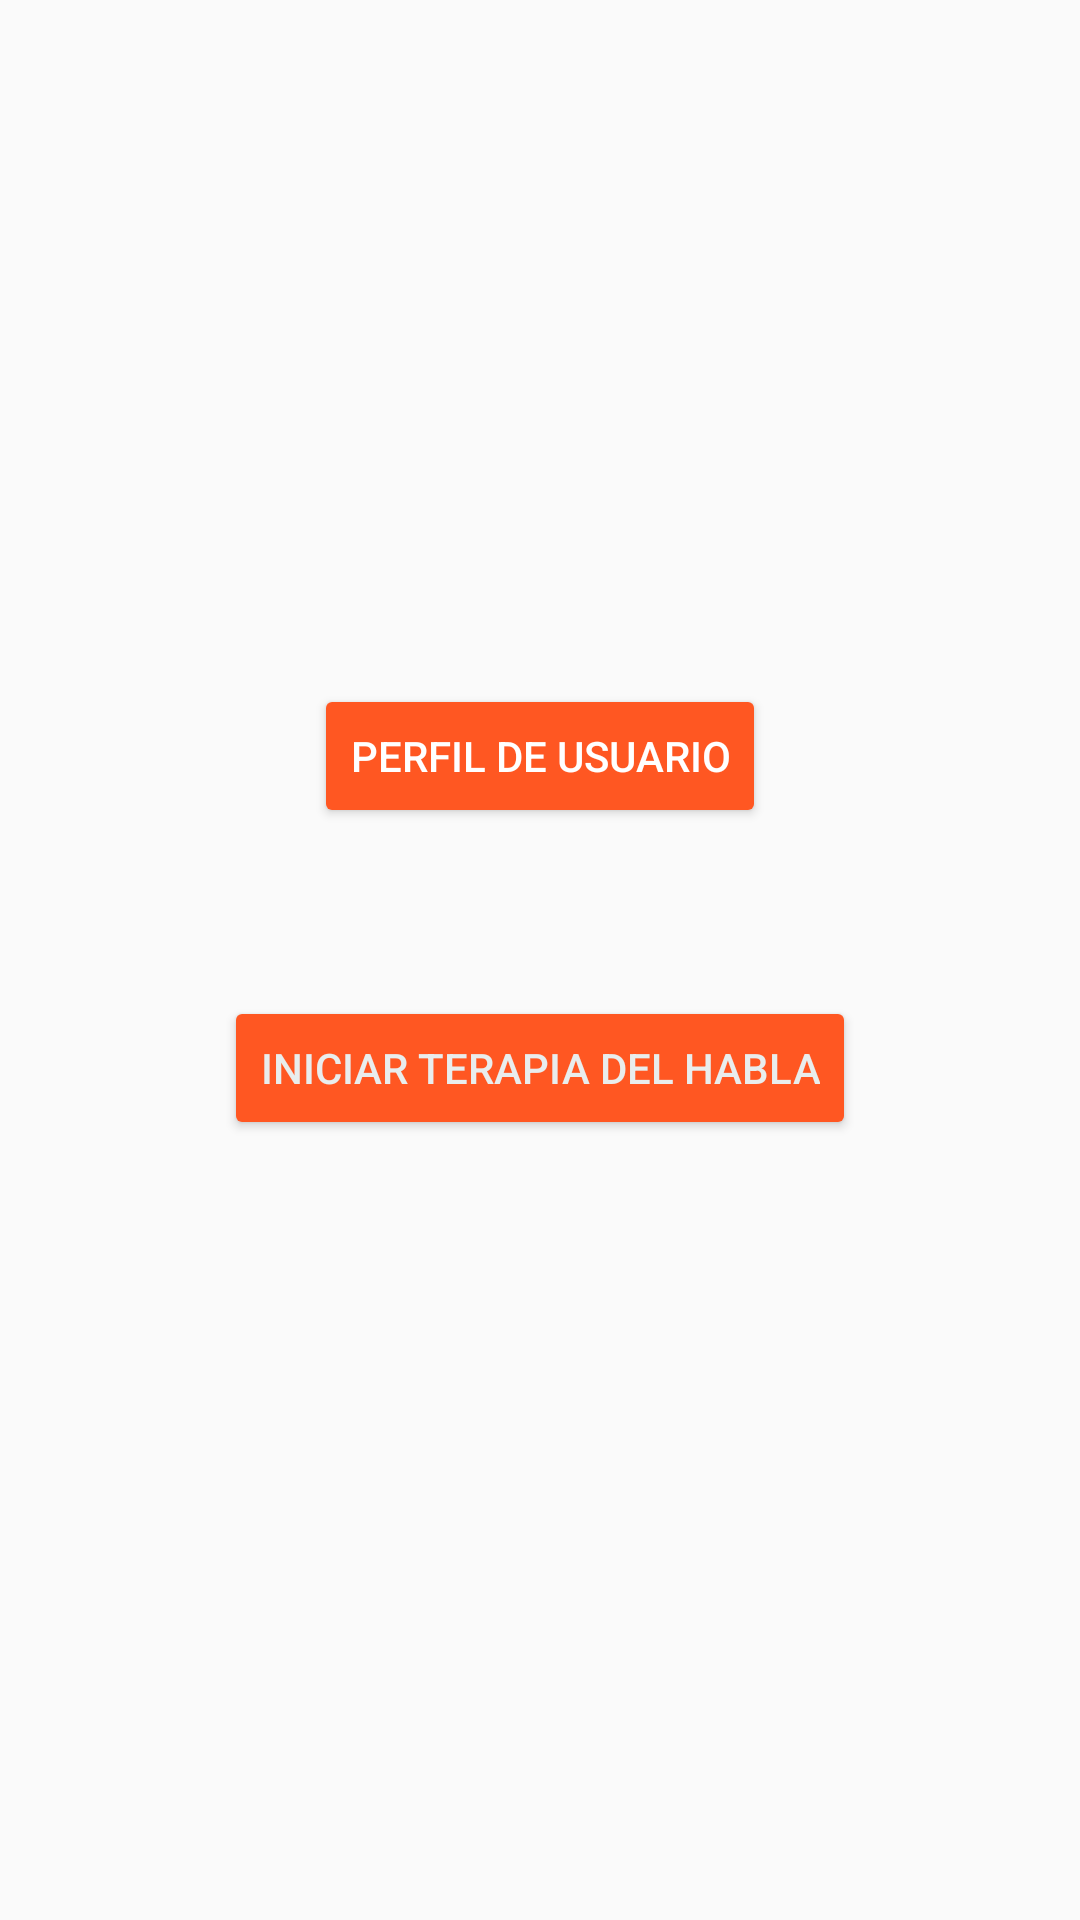

Layout XML and referenced resources for this Android screen:
<!-- AndroidManifest.xml: application theme AppTheme -->
<!-- res/layout/activity_main.xml -->
<?xml version="1.0" encoding="utf-8"?>
<androidx.constraintlayout.widget.ConstraintLayout xmlns:android="http://schemas.android.com/apk/res/android"
    xmlns:app="http://schemas.android.com/apk/res-auto"
    xmlns:tools="http://schemas.android.com/tools"
    android:layout_width="match_parent"
    android:layout_height="match_parent"
    tools:context=".MainActivity">


    <ImageView
        android:id="@+id/img_icono_logo"
        android:layout_width="314dp"
        android:layout_height="183dp"
        android:layout_marginTop="32dp"
        app:layout_constraintBottom_toTopOf="@+id/btn_perfil_usuario"
        app:layout_constraintEnd_toEndOf="parent"
        app:layout_constraintHorizontal_bias="0.497"
        app:layout_constraintStart_toStartOf="parent"
        app:layout_constraintTop_toTopOf="parent"
        app:layout_constraintVertical_bias="0.103"
        app:srcCompat="@drawable/logotime2speak" />

    <Button
        android:id="@+id/btn_terapia"
        style="@style/Widget.AppCompat.Button.Colored"
        android:layout_width="wrap_content"
        android:layout_height="48dp"
        android:layout_marginStart="16dp"
        android:layout_marginEnd="16dp"
        android:layout_marginBottom="260dp"
        android:text="Iniciar terapia del habla"
        android:textColor="#E9EDED"
        app:layout_constraintBottom_toBottomOf="parent"
        app:layout_constraintEnd_toEndOf="parent"
        app:layout_constraintStart_toStartOf="parent" />

    <Button
        android:id="@+id/btn_perfil_usuario"
        style="@style/Widget.AppCompat.Button.Colored"
        android:layout_width="wrap_content"
        android:layout_height="wrap_content"
        android:layout_marginBottom="56dp"
        android:text="Perfil de Usuario"
        app:layout_constraintBottom_toTopOf="@+id/btn_terapia"
        app:layout_constraintEnd_toEndOf="parent"
        app:layout_constraintStart_toStartOf="parent" />


</androidx.constraintlayout.widget.ConstraintLayout>
<!-- resources referenced by this layout -->
<resources>
  <style name="AppTheme" parent="Theme.AppCompat.Light.DarkActionBar">
          
          <item name="colorPrimary">@color/colorPrimary</item>
          <item name="colorPrimaryDark">@color/colorPrimaryDark</item>
          <item name="colorAccent">@color/colorNaranja</item>
          <item name="android:windowAnimationStyle">@style/CustomActivityAnimation</item>
      </style>
  <color name="colorPrimary">#6200EE</color>
  <color name="colorPrimaryDark">#3700B3</color>
  <color name="colorNaranja">#FF5722</color>
  <style name="CustomActivityAnimation" parent="@android:style/Animation.Activity">
          <item name="android:activityOpenEnterAnimation">@anim/slide_in_right</item>
          <item name="android:activityOpenExitAnimation">@anim/slide_out_left</item>
          <item name="android:activityCloseEnterAnimation">@anim/slide_in_left</item>
          <item name="android:activityCloseExitAnimation">@anim/slide_out_right</item>
      </style>
</resources>
